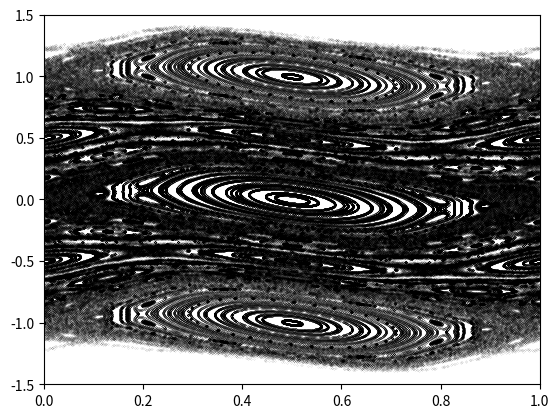

Reproduce this figure in Python.
import numpy as np
import matplotlib.pyplot as plt

K = 1
N = 30
iterations = 1000

X,P = np.meshgrid(np.linspace(0,1,N),np.linspace(-1,1,N))

def nextStep(x,p,k):

    xn = (x+p)%1
    pn = p + k/np.pi/2*np.sin(2*np.pi*xn)

    return xn,pn

plt.figure(1)

for i in range(iterations):
    X, P = nextStep(X, P, K)
    plt.scatter(X, P, marker = ".", s = 0.01, alpha = 1, color = "0.0")

plt.axis([0,1,-1.5,1.5])
plt.show()
